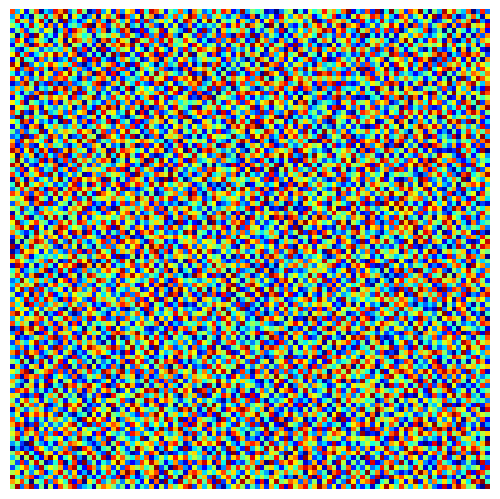

The matplotlib source for this figure: (Note: this script raises an exception after producing the figure.)
import numpy as np
import matplotlib.pyplot as plt

def GetEmptyFig():
  fig=plt.figure(frameon=False)
  ax = plt.Axes(fig, [0., 0., 1., 1.])
  ax.set_axis_off()
  fig.add_axes(ax)
  return fig

I = np.random.rand(101,101)
for i in range(1,101):
  for j in range(1,101):
    while np.abs(I[i,j] - I[i-1,j]) < 0.1 or np.abs(I[i,j] - I[i,j-1]) < 0.1:
      I[i,j] = np.random.rand(1)
I = I[1::,1::]
fig = GetEmptyFig()
plt.imshow(I,
    interpolation="nearest", cmap=plt.get_cmap("jet"))
plt.savefig("../shaders/labels/rnd.png",figure=fig)
plt.show()
